Image classification data set "images" (2026-1-NCC5/Projeto2 on GitHub). Class labels (5): acucar, arroz, cafe, feijao, outros.

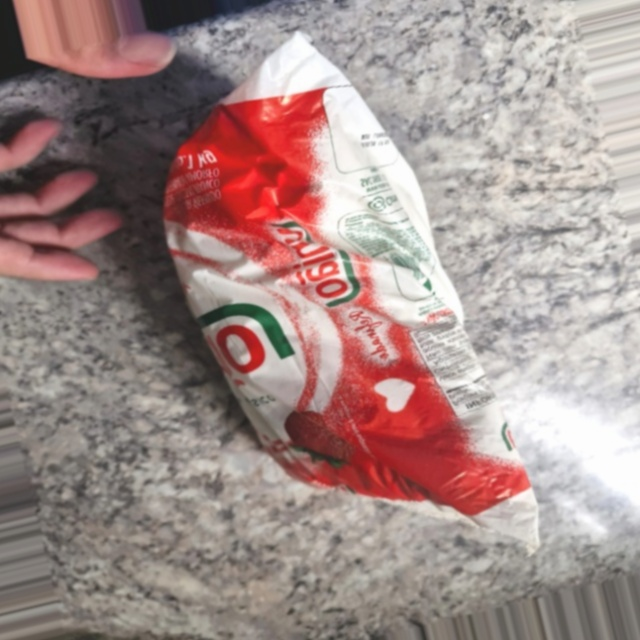
Label: acucar

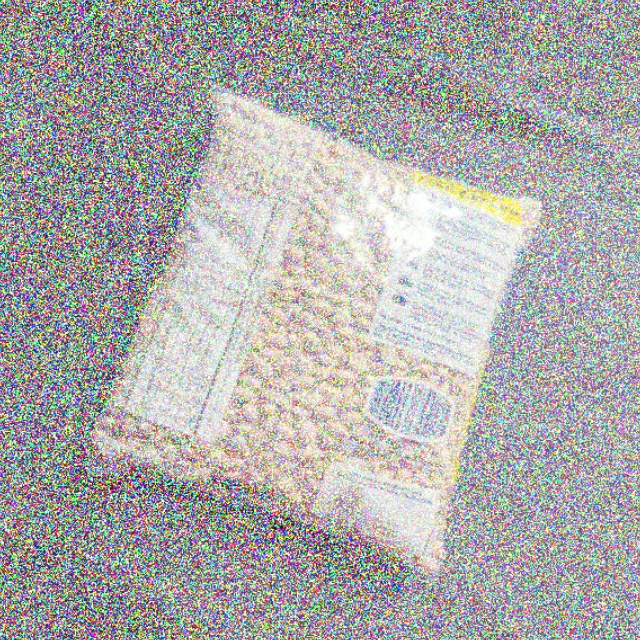
Label: feijao

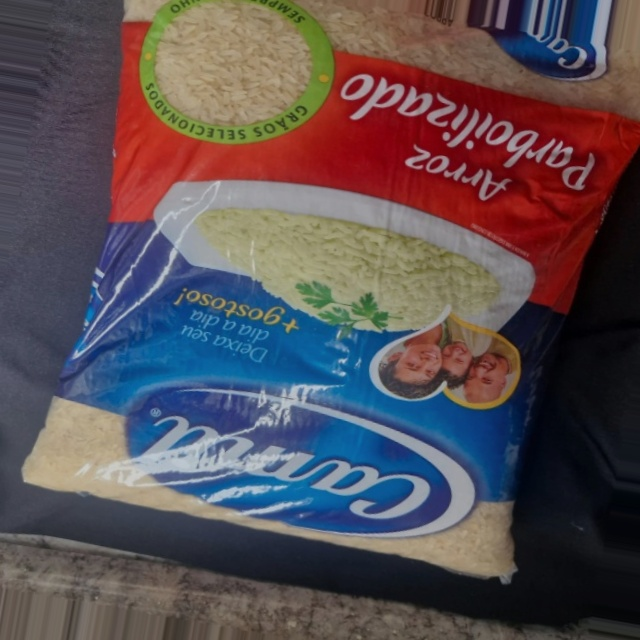
Label: arroz

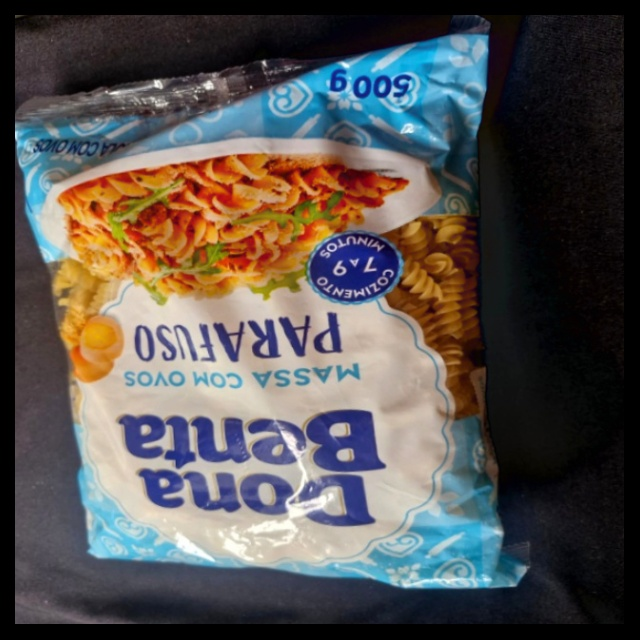
Label: outros

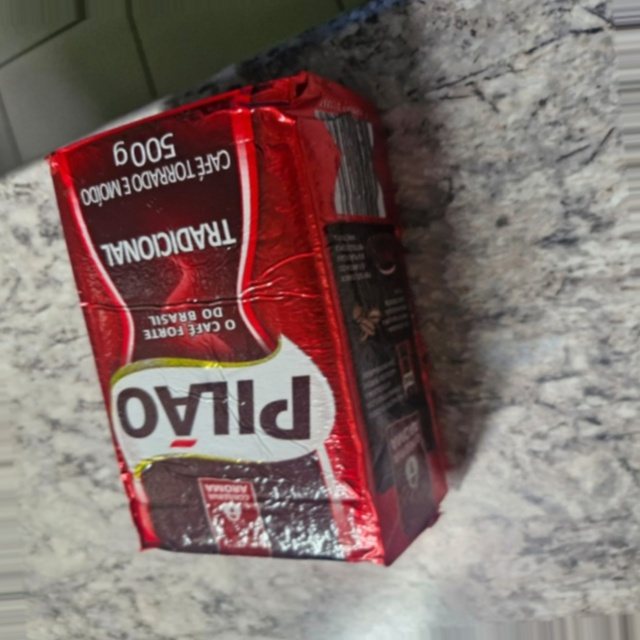
Label: cafe

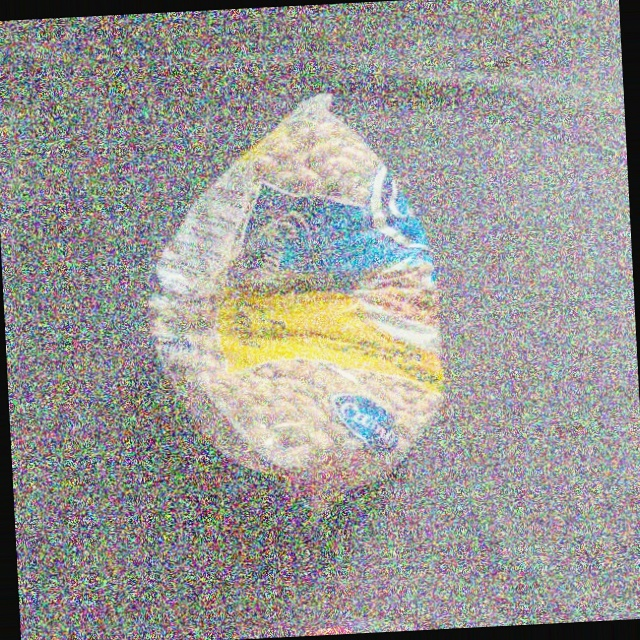
Label: feijao
